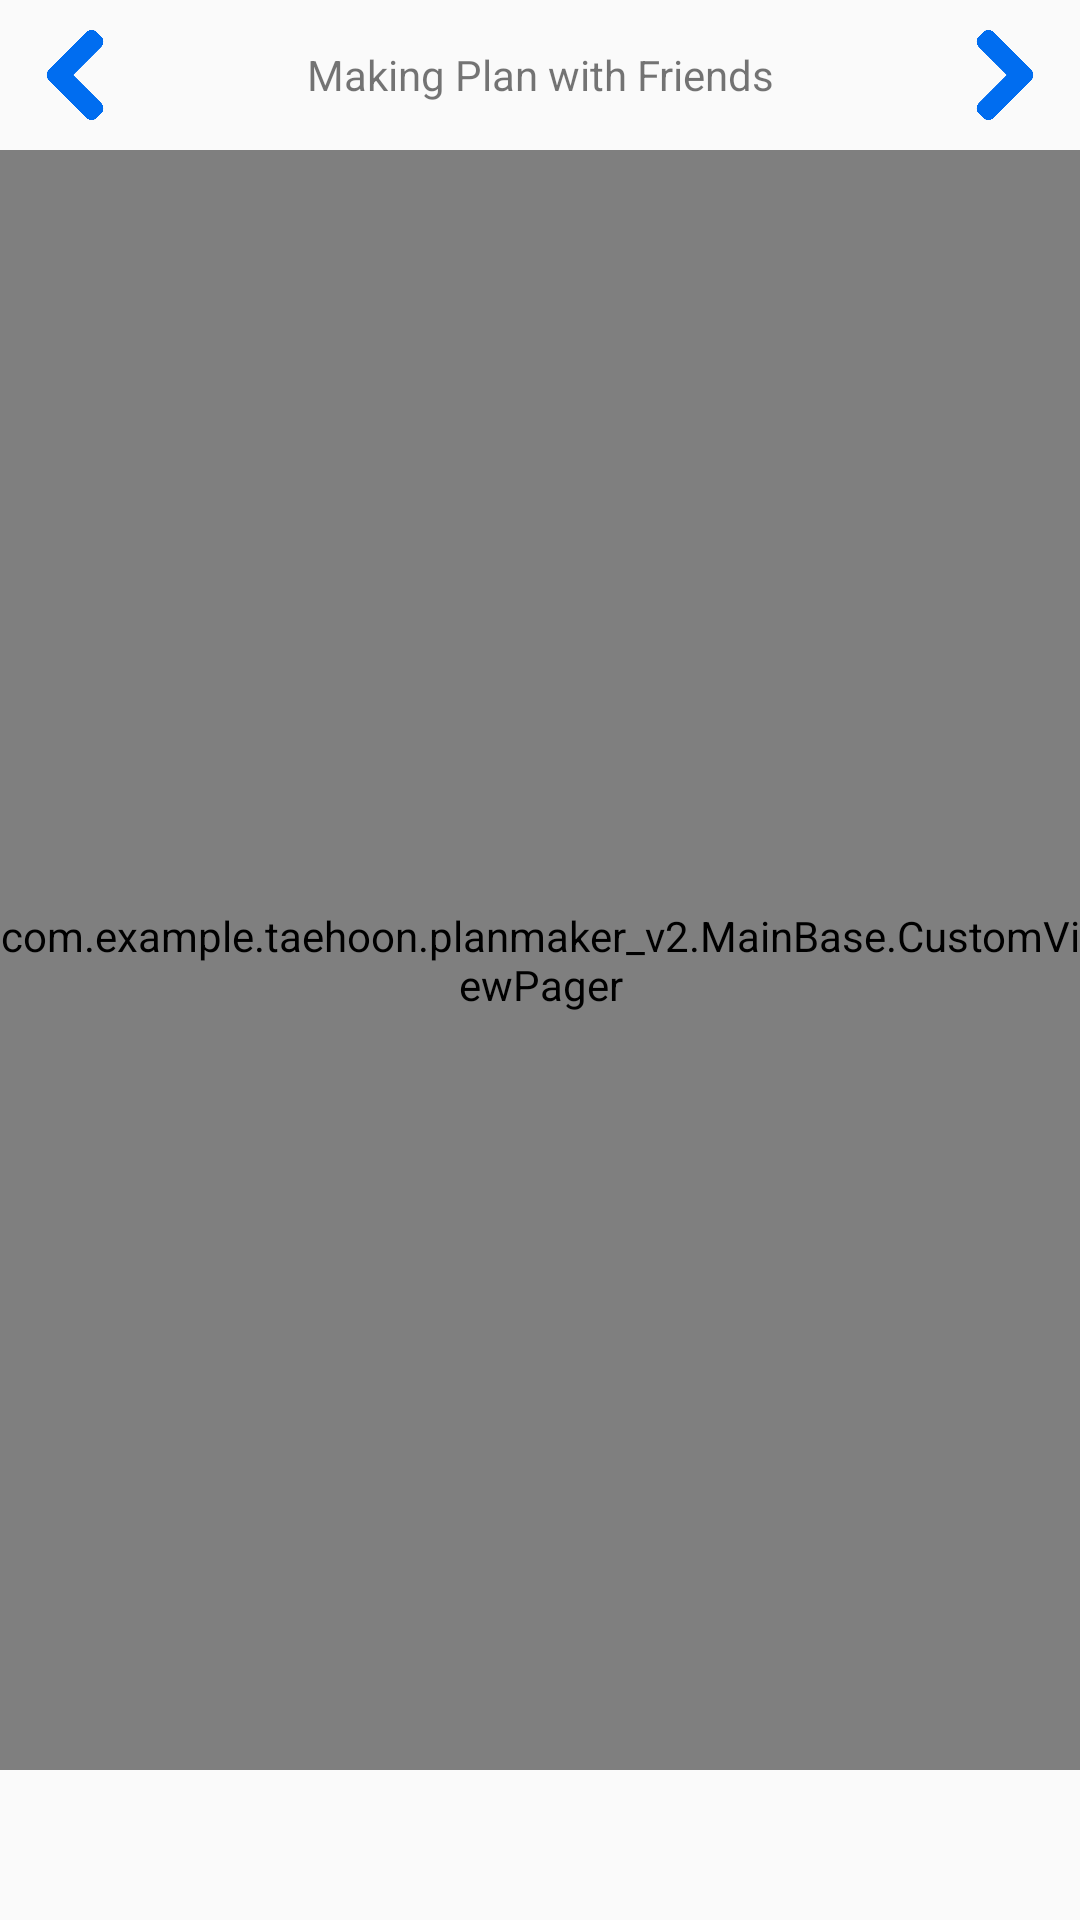

Reconstruct the res/layout file that produces this screen, plus the resources it refers to.
<!-- AndroidManifest.xml: application theme AppTheme -->
<!-- res/layout/activity_makeplan.xml -->
<?xml version="1.0" encoding="utf-8"?>
<LinearLayout xmlns:android="http://schemas.android.com/apk/res/android"
    xmlns:tools="http://schemas.android.com/tools"
    android:layout_width="match_parent"
    android:layout_height="match_parent"
    android:orientation="vertical"
    tools:context=".Newbook.MakePlanActivity">

    <FrameLayout
        android:layout_width="match_parent"
        android:layout_height="match_parent">

        <FrameLayout
            android:layout_width="match_parent"
            android:layout_height="50dp"
            android:orientation="horizontal">

            <ImageButton
                android:id="@+id/makeButtonBack"
                android:layout_width="50dp"
                android:layout_height="match_parent"
                android:layout_gravity="left|end"
                android:background="@color/clear"
                android:padding="10dp"
                android:scaleType="centerInside"
                android:src="@drawable/back" />

            <TextView
                android:layout_width="match_parent"
                android:layout_height="match_parent"
                android:layout_gravity="center"
                android:gravity="center"
                android:text="Making Plan with Friends" />

            <ImageButton
                android:id="@+id/makeButton"
                android:layout_width="50dp"
                android:layout_height="match_parent"
                android:layout_gravity="right|end"
                android:background="@color/clear"
                android:padding="10dp"
                android:scaleType="centerInside"
                android:src="@drawable/next" />
        </FrameLayout>

        <com.example.taehoon.planmaker_v2.MainBase.CustomViewPager
            android:id="@+id/makingviewpager"
            android:layout_width="match_parent"
            android:layout_height="match_parent"
            android:layout_marginTop="50dp"
            android:layout_marginBottom="50dp"></com.example.taehoon.planmaker_v2.MainBase.CustomViewPager>

        <android.support.design.widget.TabLayout
            android:id="@+id/makingtab"
            android:layout_width="match_parent"
            android:layout_height="50dp"
            android:layout_gravity="bottom"></android.support.design.widget.TabLayout>
    </FrameLayout>

</LinearLayout>
<!-- resources referenced by this layout -->
<resources>
  <color name="clear">#00000000</color>
  <!-- drawable back: png bitmap (drawable, 4916 bytes) -->
  <!-- drawable next: png bitmap (drawable, 4778 bytes) -->
  <style name="AppTheme" parent="Theme.AppCompat.Light.NoActionBar">
          
          <item name="colorPrimary">@color/colorPrimary</item>
          <item name="colorPrimaryDark">@color/colorPrimaryDark</item>
          <item name="colorAccent">@color/colorAccent</item>
      </style>
  <color name="colorPrimary">#3F51B5</color>
  <color name="colorPrimaryDark">#303F9F</color>
  <color name="colorAccent">#FF4081</color>
</resources>
